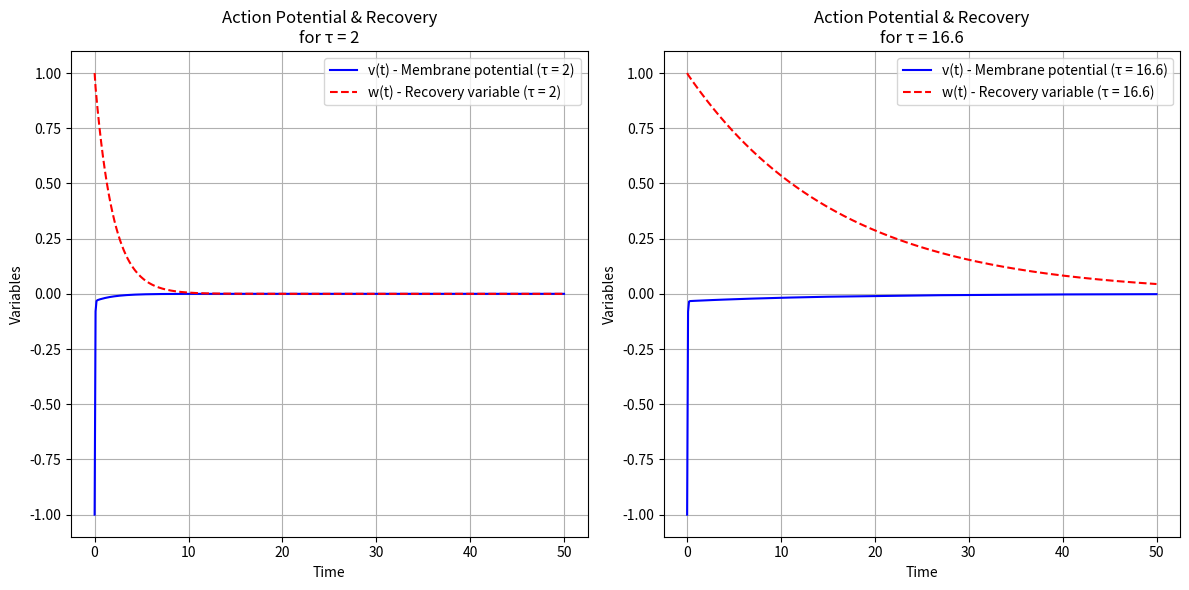

Reproduce this figure in Python.
import numpy as np
from scipy.integrate import solve_ivp
import matplotlib.pyplot as plt

# Define the model parameters
gamma = 0.5  # Choose a gamma value that might be typical for cardiac tissue

# Calculate v1 and v2 based on the given formulas
v1 = 0.12 / (30 + gamma)
v2 = 30.12 / (30 + gamma)

# Define the piecewise functions F(v) and tau(v)
def F(v):
    if v < v1:
        return -30 * v
    if v1 < v < v2:
        return gamma * v - 0.12
    if v > v2:
        return -30 * (v - 1)

def tau(v):
    if v < v1:
        return 2
    if v > v1:
        return 16.6
        
# This example assumes you want to replace tau(v) with a constant value for the sake of the demonstration.
def puschino_model_with_tau(tau_constant):
    def model(t, variables):
        v, w = variables
        dvdt = F(v) - w
        dwdt = (v - w) / tau_constant  # Use tau_constant directly
        return [dvdt, dwdt]
    return model
        

# Define the system of differential equations
def puschino_model(t, variables):
    v, w = variables
    dvdt = F(v) - w
    dwdt = (v - w) / tau(v)
    return [dvdt, dwdt]

# Initial conditions (these may need to be adjusted based on the expected behavior of the model)
v0 = -1.0  # A typical value to start near the resting membrane potential
w0 = 1.0
initial_conditions = [v0, w0]

# Time span for the simulation (this can be adjusted based on the expected duration of action potentials)
t_span = [0, 50]  # simulate for 50 time units
t_eval = np.linspace(t_span[0], t_span[1], 500)  # create a time grid for output

 

tau_values = [ 2,  16.6]  # Example values

solutions = []  # Store tuples of (tau_value, solution)

for tau_constant in tau_values:
    # Create a model function that incorporates the current tau_constant
    model_with_current_tau = puschino_model_with_tau(tau_constant)
    solution = solve_ivp(model_with_current_tau, t_span, initial_conditions, t_eval=t_eval, method='RK45')
    solutions.append((tau_constant, solution))


# Plot the results for different tau values for both v(t) and w(t)
plt.figure(figsize=(12, 6))

for i, (tau_constant, solution) in enumerate(solutions):
    # Create subplots for both v(t) and w(t)
    plt.subplot(1, len(solutions), i + 1)
    plt.plot(solution.t, solution.y[0], 'b-', label=f'v(t) - Membrane potential (τ = {tau_constant})')
    plt.plot(solution.t, solution.y[1], 'r--', label=f'w(t) - Recovery variable (τ = {tau_constant})')
    plt.title(f'Action Potential & Recovery\nfor τ = {tau_constant}')
    plt.xlabel('Time')
    plt.ylabel('Variables')
    plt.legend()
    plt.grid(True)

plt.tight_layout()
plt.show()
